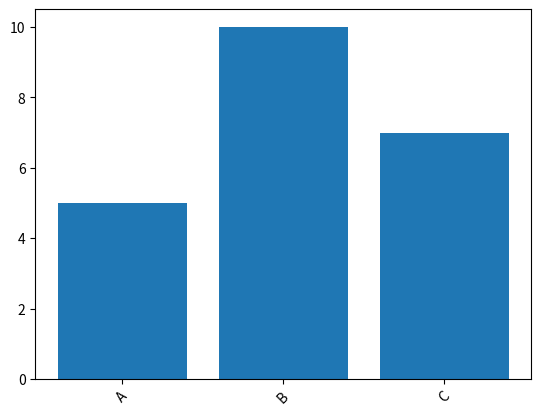

Recreate this plot in Python.
import matplotlib.pyplot as plt
import numpy as np

# Data to make your bar graph
# y and x must be same length and order (as always)
y_data = [5,10,7]
x_labels = ['A','B','C']

# Make a bar graph
plt.bar(np.arange(len(y_data)), y_data, 0.8) #x,y,width,kwarg

# Labels your bars on the x axis
plt.xticks(np.arange(len(y_data)), x_labels, rotation=45) #x,y,kwarg

plt.show()


